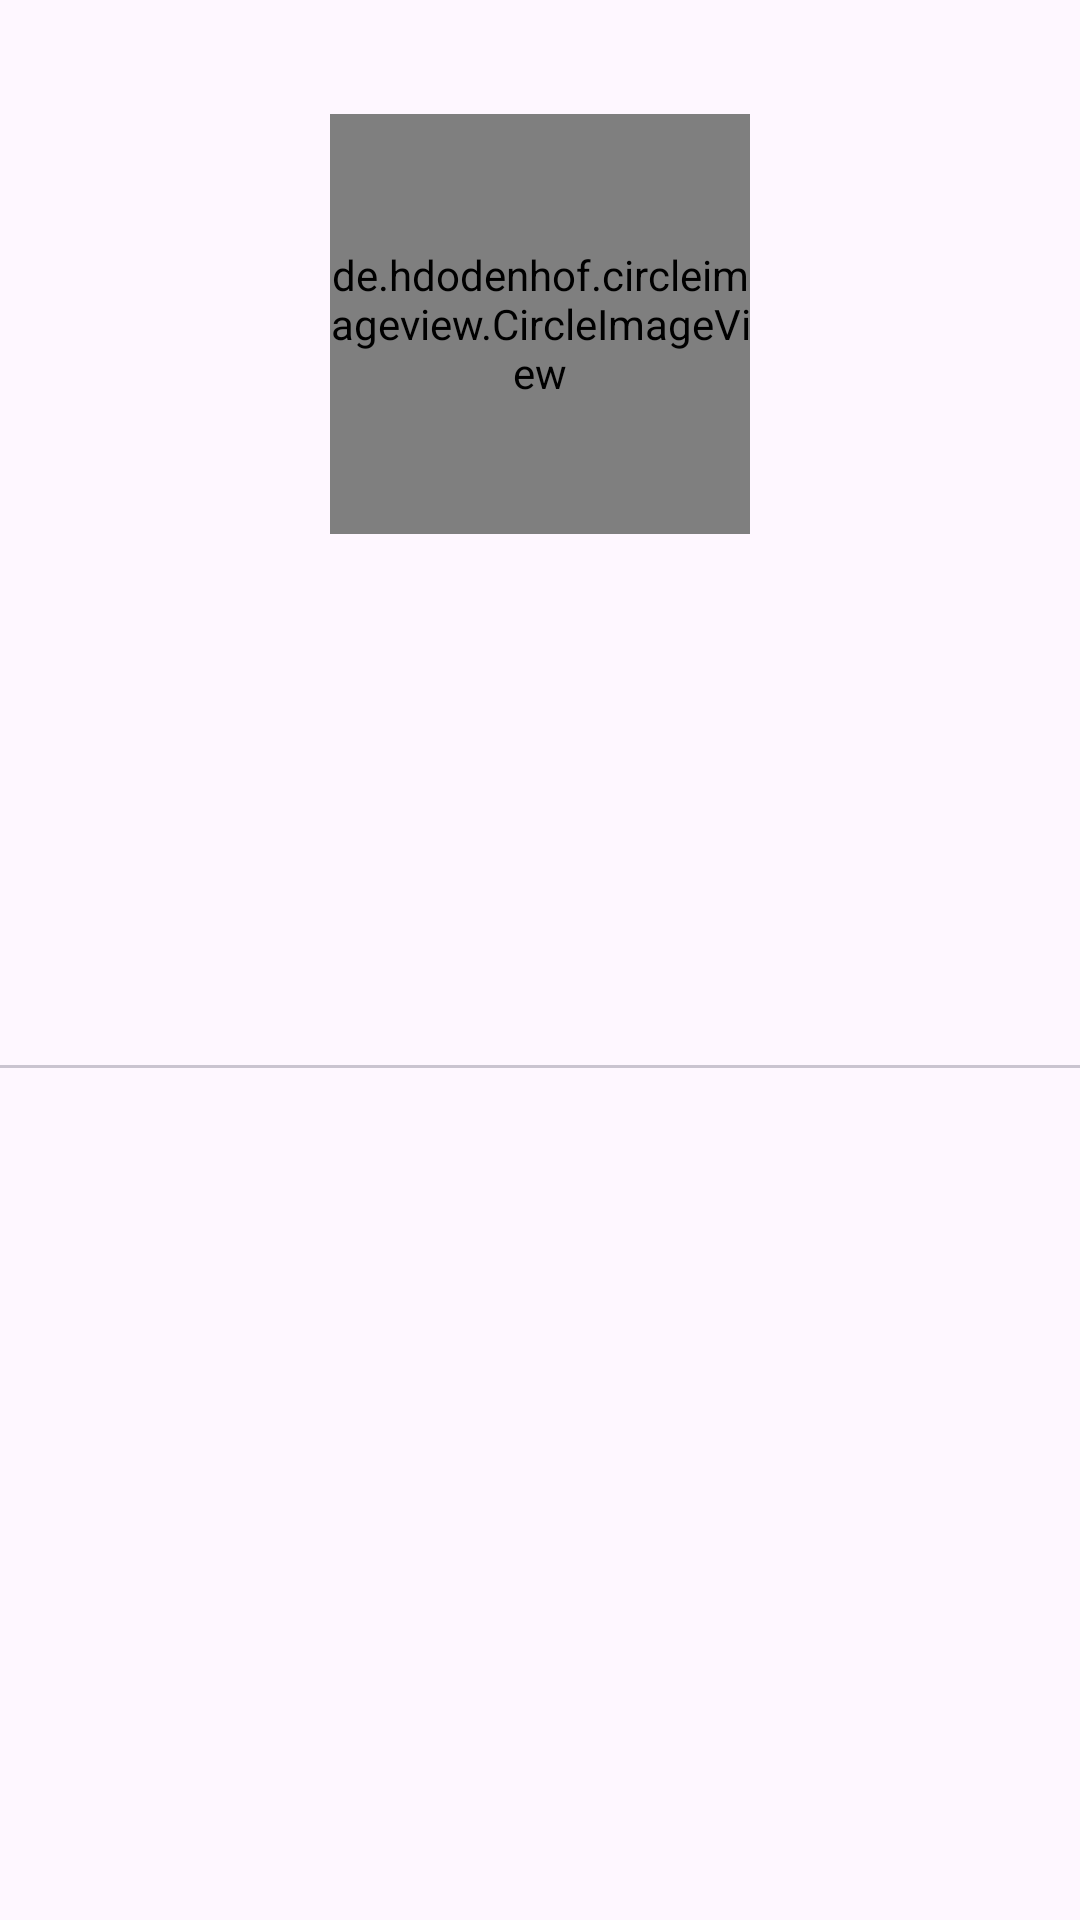

Write the Android layout XML for this screen, with the resource values it uses.
<!-- AndroidManifest.xml: application theme Theme.GithubUserApp -->
<!-- res/layout/activity_detail.xml -->
<?xml version="1.0" encoding="utf-8"?>
<androidx.constraintlayout.widget.ConstraintLayout xmlns:android="http://schemas.android.com/apk/res/android"
    xmlns:app="http://schemas.android.com/apk/res-auto"
    xmlns:tools="http://schemas.android.com/tools"
    android:layout_width="match_parent"
    android:layout_height="match_parent"
    tools:context=".ui.DetailActivity">

    <de.hdodenhof.circleimageview.CircleImageView
        android:id="@+id/iv_avatar"
        android:layout_width="140dp"
        android:layout_height="140dp"
        android:layout_marginTop="38dp"
        app:layout_constraintEnd_toEndOf="parent"
        app:layout_constraintStart_toStartOf="parent"
        app:layout_constraintTop_toTopOf="parent"
        app:civ_border_width="3dp"
        app:civ_border_color="?android:attr/colorPrimary"
        tools:src="@tools:sample/avatars" />

    <TextView
        android:id="@+id/tv_username"
        android:layout_width="wrap_content"
        android:layout_height="wrap_content"
        android:layout_marginTop="16dp"
        android:textAppearance="@style/TextAppearance.Material3.TitleLarge"
        tools:text="Username"
        app:layout_constraintEnd_toEndOf="@+id/iv_avatar"
        app:layout_constraintStart_toStartOf="@+id/iv_avatar"
        app:layout_constraintTop_toBottomOf="@+id/iv_avatar" />

    <TextView
        android:id="@+id/name"
        android:layout_width="wrap_content"
        android:layout_height="wrap_content"
        android:layout_marginTop="4dp"
        android:textAppearance="@style/TextAppearance.Material3.LabelLarge"
        android:textStyle="bold"
        app:layout_constraintEnd_toEndOf="@+id/tv_username"
        app:layout_constraintStart_toStartOf="@+id/tv_username"
        app:layout_constraintTop_toBottomOf="@+id/tv_username"
        tools:text="Name" />

    <LinearLayout
        android:id="@+id/linearLayout"
        android:layout_width="wrap_content"
        android:layout_height="wrap_content"
        android:layout_marginTop="16dp"
        app:layout_constraintEnd_toEndOf="@+id/name"
        app:layout_constraintStart_toStartOf="@+id/name"
        app:layout_constraintTop_toBottomOf="@+id/name">

        <TextView
            android:id="@+id/tv_followers"
            android:layout_width="wrap_content"
            android:layout_height="wrap_content"
            android:layout_marginEnd="24dp"
            android:textAppearance="@style/TextAppearance.Material3.BodyLarge"
            tools:text="0 Followers" />

        <TextView
            android:id="@+id/tv_following"
            android:layout_width="wrap_content"
            android:layout_height="wrap_content"
            android:layout_marginStart="24dp"
            android:textAppearance="@style/TextAppearance.Material3.BodyLarge"
            tools:text="0 Following" />
    </LinearLayout>

    <com.google.android.material.tabs.TabLayout
        android:id="@+id/tabs"
        android:layout_width="match_parent"
        android:layout_height="wrap_content"
        android:layout_marginTop="24dp"
        app:layout_constraintEnd_toEndOf="parent"
        app:layout_constraintStart_toStartOf="parent"
        app:layout_constraintTop_toBottomOf="@+id/linearLayout" />

    <androidx.viewpager2.widget.ViewPager2
        android:id="@+id/view_pager"
        android:layout_width="match_parent"
        android:layout_height="0dp"
        app:layout_constraintBottom_toBottomOf="parent"
        app:layout_constraintEnd_toEndOf="parent"
        app:layout_constraintStart_toStartOf="parent"
        app:layout_constraintTop_toBottomOf="@+id/tabs" />

    <ProgressBar
        android:id="@+id/progressBar"
        style="?android:attr/progressBarStyle"
        android:layout_width="wrap_content"
        android:layout_height="wrap_content"
        android:visibility="gone"
        app:layout_constraintBottom_toTopOf="@+id/tabs"
        app:layout_constraintEnd_toEndOf="parent"
        app:layout_constraintStart_toStartOf="parent"
        app:layout_constraintTop_toTopOf="parent"
        tools:visibility="visible" />

</androidx.constraintlayout.widget.ConstraintLayout>
<!-- resources referenced by this layout -->
<resources>
  <style name="Theme.GithubUserApp" parent="Base.Theme.GithubUserApp" />
  <style name="Base.Theme.GithubUserApp" parent="Theme.Material3.DayNight.NoActionBar">
          
          
      </style>
</resources>
